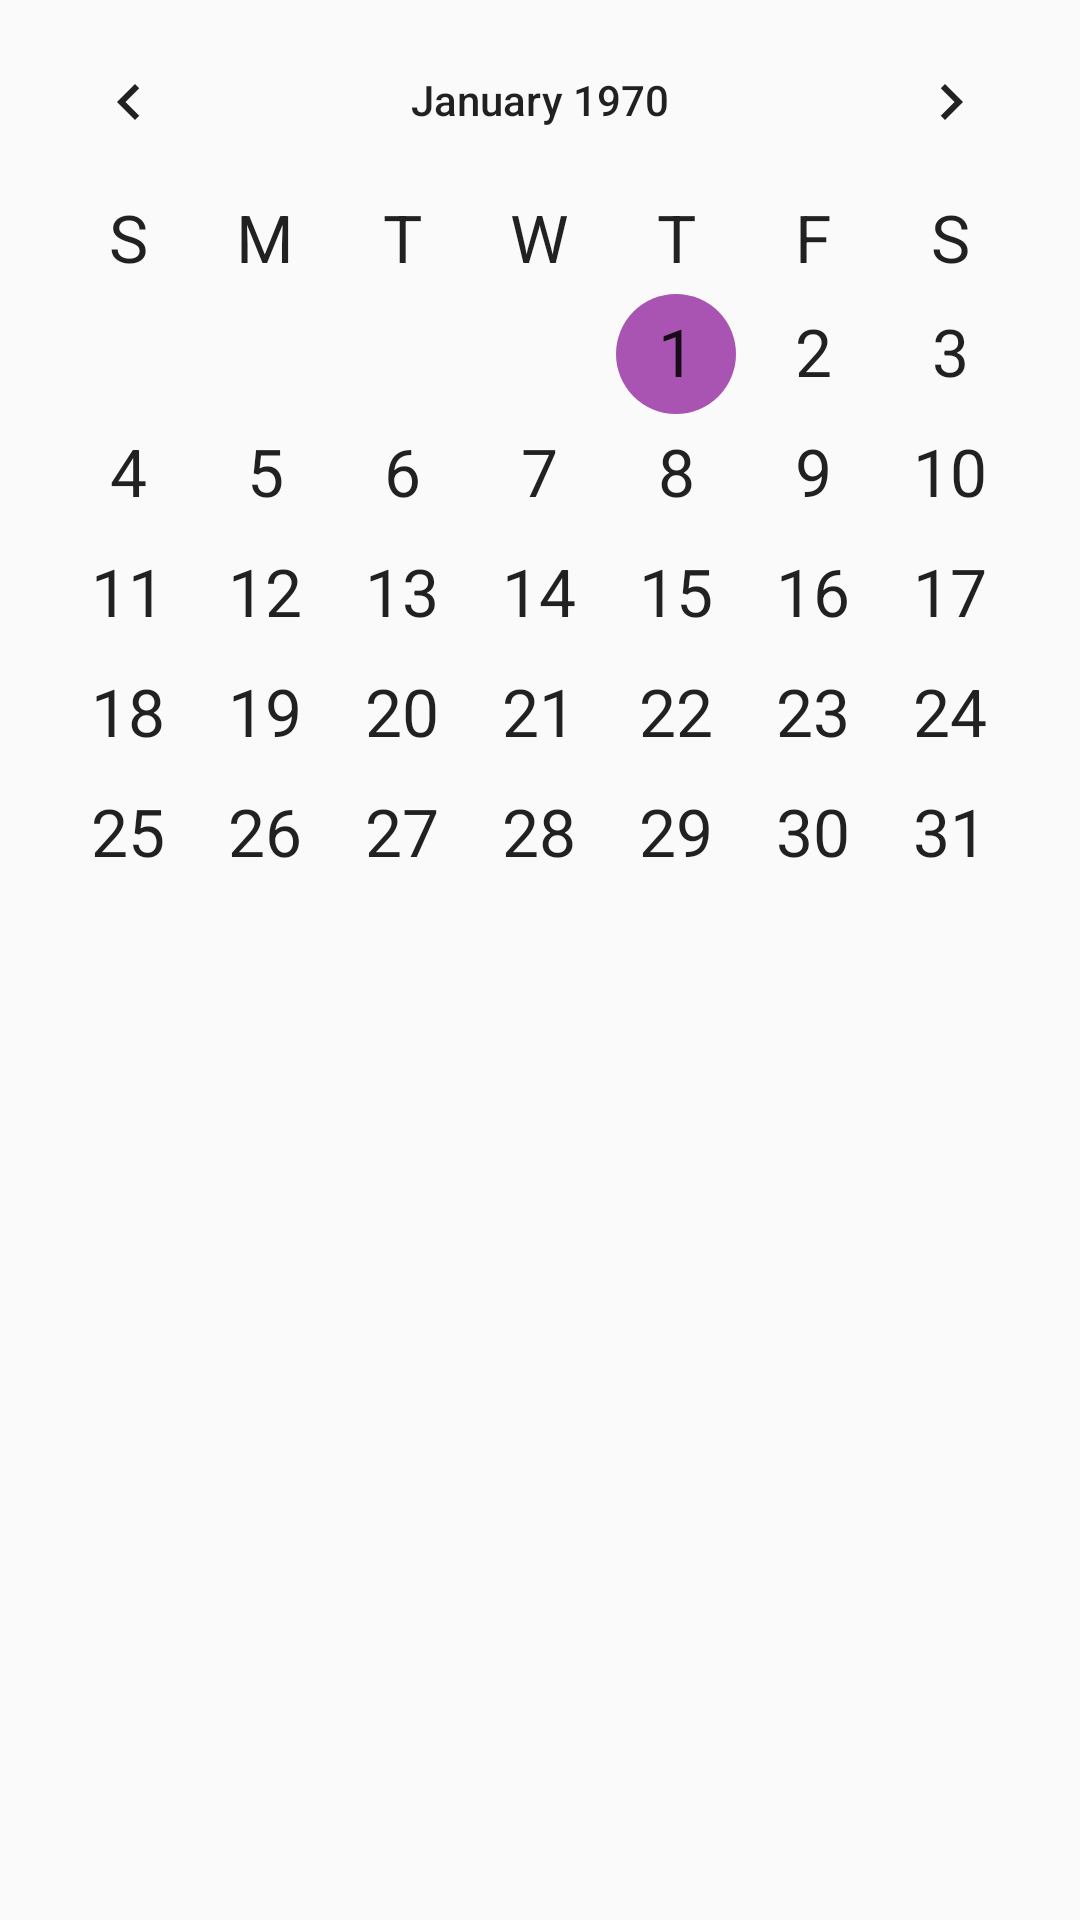

The Android layout XML behind this screen, and the referenced resources:
<!-- AndroidManifest.xml: application theme AppTheme -->
<!-- res/layout/fragment_calendar.xml -->
<FrameLayout xmlns:android="http://schemas.android.com/apk/res/android"
             xmlns:tools="http://schemas.android.com/tools"
             android:layout_width="match_parent"
             android:layout_height="match_parent"
             tools:context="io.github.yunato.myscheduler.ui.fragment.CalendarFragment">

    <CalendarView
        android:layout_width="match_parent"
        android:layout_height="wrap_content"
        android:id="@+id/calendarView"
        android:dateTextAppearance="@style/TextAppearance.AppCompat.Large"
        android:weekDayTextAppearance="@style/TextAppearance.AppCompat.Large"/>
</FrameLayout>
<!-- resources referenced by this layout -->
<resources>
  <style name="AppTheme" parent="Theme.AppCompat.Light.DarkActionBar">
          <item name="colorPrimary">@color/colorPrimary</item>
          <item name="colorPrimaryDark">@color/colorPrimaryDark</item>
          <item name="colorAccent">@color/colorAccent</item>
      </style>
  <color name="colorPrimary">#1e8735</color>
  <color name="colorPrimaryDark">#005907</color>
  <color name="colorAccent">#a954b2</color>
</resources>
